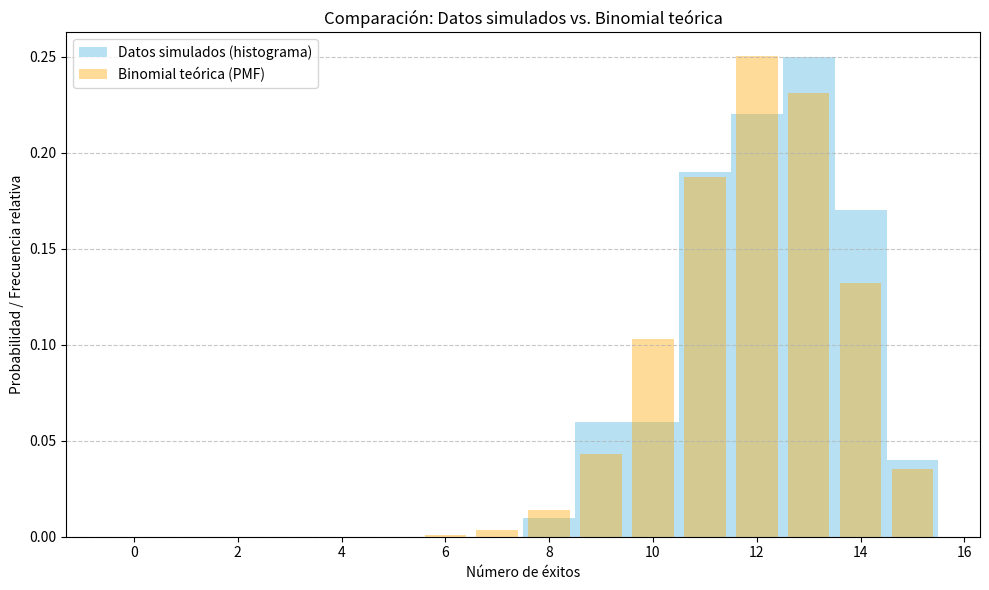

Source code (Python):
import numpy as np
import matplotlib.pyplot as plt
from scipy.stats import binom, chisquare


def agrupar_categorias(frec_obs, frec_exp, minimo_esperado=5):
    """
    Agrupa categorías contiguas hasta alcanzar una frecuencia esperada mínima.

    Args:
        frec_obs: Frecuencias observadas por categoría.
        frec_exp: Frecuencias esperadas por categoría.
        minimo_esperado: Umbral mínimo recomendado para prueba chi-cuadrado.

    Returns:
        Tuple[np.ndarray, np.ndarray]: frecuencias observadas y esperadas agrupadas.
    """
    grupos_obs = []
    grupos_exp = []

    acumulado_obs = 0.0
    acumulado_exp = 0.0

    for obs, exp in zip(frec_obs, frec_exp):
        acumulado_obs += obs
        acumulado_exp += exp
        if acumulado_exp >= minimo_esperado:
            grupos_obs.append(acumulado_obs)
            grupos_exp.append(acumulado_exp)
            acumulado_obs = 0.0
            acumulado_exp = 0.0

    if acumulado_exp > 0:
        if grupos_exp:
            grupos_obs[-1] += acumulado_obs
            grupos_exp[-1] += acumulado_exp
        else:
            grupos_obs.append(acumulado_obs)
            grupos_exp.append(acumulado_exp)

    return np.array(grupos_obs), np.array(grupos_exp)


def main():
    # Parámetros iniciales
    n = 15
    p = 0.8
    num_simulaciones = 100
    np.random.seed(42)

    # 1. Generar datos simulados
    datos_simulados = np.random.binomial(n, p, num_simulaciones)

    # Cálculo de promedio y varianza de los datos simulados
    promedio_sim = np.mean(datos_simulados)
    # Se usa varianza poblacional (ddof=0) para comparar con la varianza teórica n*p*(1-p).
    varianza_sim = np.var(datos_simulados)
    varianza_teorica = n * p * (1 - p)

    print("1) Simulación y propiedades")
    print(f"Promedio simulado: {promedio_sim:.4f}")
    print(f"Media teórica (n*p): {n * p:.4f}")
    print(f"Varianza simulada: {varianza_sim:.4f}")
    print(f"Varianza teórica (n*p*q): {varianza_teorica:.4f}")
    print()

    # 2. Cálculos de probabilidad binomial
    prob_exacta_12 = binom.pmf(12, n, p)
    prob_al_menos_10 = 1 - binom.cdf(9, n, p)
    prob_rango_8_12 = binom.cdf(12, n, p) - binom.cdf(7, n, p)

    print("2) Probabilidades binomiales")
    print(f"a) P(X=12): {prob_exacta_12:.4f}")
    print(f"b) P(X>=10): {prob_al_menos_10:.4f}")
    print(f"c) P(8<=X<=12): {prob_rango_8_12:.4f}")
    print()

    # 3. Visualización y comparación
    x = np.arange(0, n + 1)
    pmf_teorica = binom.pmf(x, n, p)

    plt.figure(figsize=(10, 6))
    plt.hist(
        datos_simulados,
        bins=np.arange(n + 2) - 0.5,
        density=True,
        alpha=0.6,
        color="skyblue",
        label="Datos simulados (histograma)",
    )
    plt.bar(
        x,
        pmf_teorica,
        alpha=0.4,
        color="orange",
        label="Binomial teórica (PMF)",
    )

    plt.title("Comparación: Datos simulados vs. Binomial teórica")
    plt.xlabel("Número de éxitos")
    plt.ylabel("Probabilidad / Frecuencia relativa")
    plt.legend()
    plt.grid(axis="y", linestyle="--", alpha=0.7)
    plt.tight_layout()
    plt.savefig("comparacion_binomial.png", dpi=120)
    plt.close()

    # 4. Prueba de bondad de ajuste chi-cuadrado
    frec_observada, _ = np.histogram(datos_simulados, bins=np.arange(n + 2) - 0.5)
    frec_esperada = pmf_teorica * num_simulaciones

    obs_agrupada, esp_agrupada = agrupar_categorias(frec_observada, frec_esperada, minimo_esperado=5)

    # Reescalado para igualar sumas y evitar error numérico en chisquare.
    esp_agrupada = esp_agrupada * (obs_agrupada.sum() / esp_agrupada.sum())

    stat, p_value = chisquare(obs_agrupada, f_exp=esp_agrupada)

    print("3) Visualización")
    print("Se generó el archivo: comparacion_binomial.png")
    print()
    print("4) Prueba de bondad de ajuste (Chi-cuadrado)")
    print(f"Estadístico Chi-cuadrado: {stat:.4f}")
    print(f"Valor p obtenido: {p_value:.4f}")
    if p_value > 0.05:
        print("Conclusión: no se rechaza H0; los datos son consistentes con Binomial(15, 0.8).")
    else:
        print("Conclusión: se rechaza H0; existe evidencia de discrepancia con Binomial(15, 0.8).")


if __name__ == "__main__":
    main()
